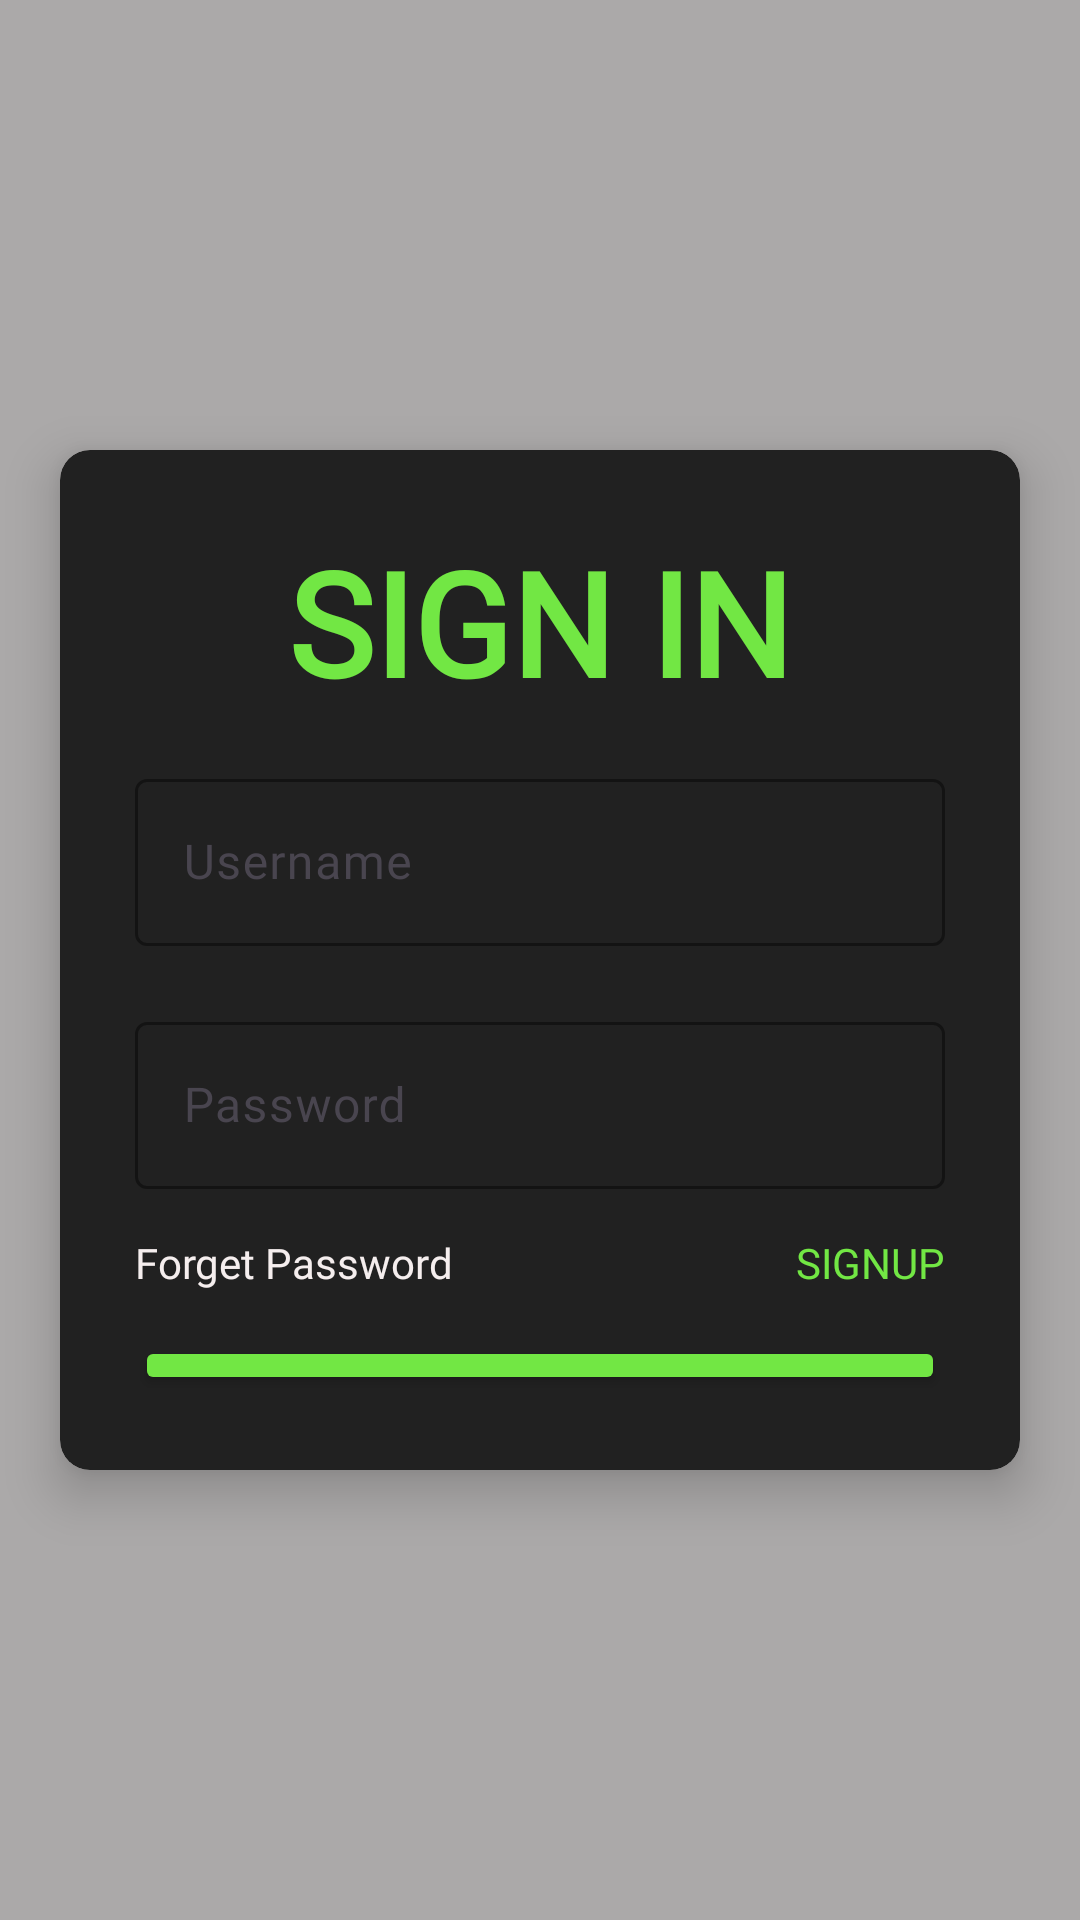

This screen was rendered from an Android layout file. Write that file and the resources it references.
<!-- AndroidManifest.xml: application theme Theme.SignUpLogin1B -->
<!-- res/layout/sign_in_activity.xml -->
<?xml version="1.0" encoding="utf-8"?>
<LinearLayout xmlns:android="http://schemas.android.com/apk/res/android"
    xmlns:app="http://schemas.android.com/apk/res-auto"
    xmlns:tools="http://schemas.android.com/tools"
    android:layout_width="match_parent"
    android:layout_height="match_parent"
    android:background="#ABA9A9"
    android:orientation="vertical"
    tools:context=".SignInActivity">

    <androidx.cardview.widget.CardView
        android:layout_width="match_parent"
        android:layout_height="match_parent"
        android:layout_marginLeft="20dp"
        android:layout_marginTop="150dp"
        android:layout_marginRight="20dp"
        android:layout_marginBottom="150dp"
        app:cardBackgroundColor="#212121"
        app:cardCornerRadius="10dp"
        app:cardElevation="10dp"
        app:contentPadding="10dp">

        <LinearLayout
            android:layout_width="match_parent"
            android:layout_height="match_parent"
            android:orientation="vertical">

            <LinearLayout
                android:layout_width="match_parent"
                android:layout_height="wrap_content"
                android:layout_marginTop="15dp"
                android:orientation="vertical">

                <TextView
                    android:id="@+id/textView"
                    android:layout_width="match_parent"
                    android:layout_height="wrap_content"
                    android:fontFamily="@font/alata"
                    android:gravity="center"
                    android:text="SIGN IN"
                    android:textColor="#72E744"
                    android:textSize="48sp"
                    android:textStyle="bold" />
            </LinearLayout>

            <LinearLayout
                android:layout_width="match_parent"
                android:layout_height="wrap_content"
                android:layout_margin="10dp"
                android:orientation="vertical"
                android:padding="5dp">

                <LinearLayout
                    android:layout_width="match_parent"
                    android:layout_height="wrap_content"
                    android:orientation="vertical">

                    <com.google.android.material.textfield.TextInputLayout
                        android:layout_width="match_parent"
                        android:layout_height="wrap_content"
                        app:boxStrokeColor="#72E744"
                        app:hintTextColor="#72E744"
                        >

                        <com.google.android.material.textfield.TextInputEditText
                            android:id="@+id/signin_email"
                            android:layout_width="match_parent"
                            android:layout_height="wrap_content"
                            android:fontFamily="@font/alata"
                            android:hint="Username"
                            android:textColor="#FFFFFF" />
                    </com.google.android.material.textfield.TextInputLayout>
                </LinearLayout>

                <LinearLayout
                    android:layout_width="match_parent"
                    android:layout_height="wrap_content"
                    android:layout_marginTop="20dp"
                    android:orientation="vertical">

                    <com.google.android.material.textfield.TextInputLayout
                        android:layout_width="match_parent"
                        android:layout_height="wrap_content"
                        app:boxStrokeColor="#72E744"
                        app:hintTextColor="#72E744"
                        >

                        <com.google.android.material.textfield.TextInputEditText
                            android:id="@+id/signin_password"
                            android:layout_width="match_parent"
                            android:layout_height="wrap_content"
                            android:fontFamily="@font/alata"
                            android:hint="Password"
                            android:textColor="#FFFFFF" />
                    </com.google.android.material.textfield.TextInputLayout>
                </LinearLayout>

            </LinearLayout>

            <LinearLayout
                android:layout_width="match_parent"
                android:layout_height="wrap_content"
                android:layout_marginLeft="15dp"
                android:layout_marginRight="15dp"
                android:orientation="horizontal">

                <TextView
                    android:id="@+id/textView2"
                    android:layout_width="wrap_content"
                    android:layout_height="wrap_content"
                    android:layout_weight="1"
                    android:fontFamily="@font/alata"
                    android:text="Forget Password"
                    android:textColor="#F5EEEE" />

                <TextView
                    android:id="@+id/signupp_btn"
                    android:layout_width="wrap_content"
                    android:layout_height="wrap_content"
                    android:layout_weight="1"
                    android:fontFamily="@font/alata"
                    android:gravity="right"
                    android:text="SIGNUP"
                    android:textColor="#72E744" />
            </LinearLayout>

            <LinearLayout
                android:layout_width="match_parent"
                android:layout_height="wrap_content"
                android:layout_margin="15dp"
                android:orientation="vertical">

                <Button
                    android:id="@+id/signin_btn"
                    android:layout_width="match_parent"
                    android:layout_height="wrap_content"
                    android:backgroundTint="#72E744"
                    android:fontFamily="@font/alata"
                    android:text="Sign In" />
            </LinearLayout>

        </LinearLayout>
    </androidx.cardview.widget.CardView>
</LinearLayout>
<!-- resources referenced by this layout -->
<resources>
  <style name="Theme.SignUpLogin1B" parent="Base.Theme.SignUpLogin1B" />
  <style name="Base.Theme.SignUpLogin1B" parent="Theme.Material3.DayNight.NoActionBar">
          
          
      </style>
</resources>
